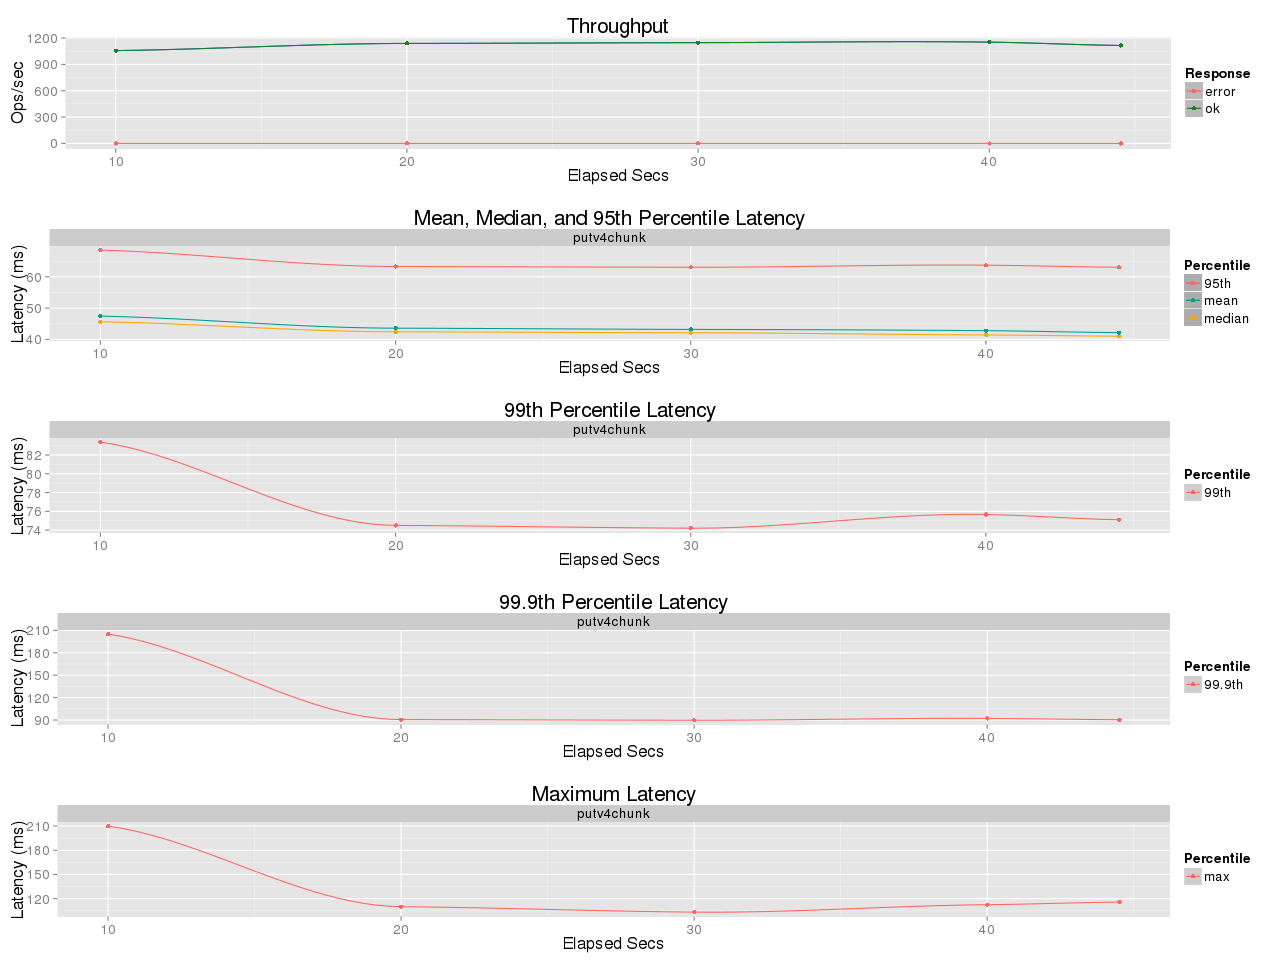

Data behind this chart, as committed beside it:
elapsed, window, total, successful, failed
10, 10, 10572, 10572, 0
20, 10, 11390, 11390, 0
30, 10, 11474, 11474, 0
40.01, 10, 11536, 11536, 0
44.51, 4.508, 5028, 5028, 0
